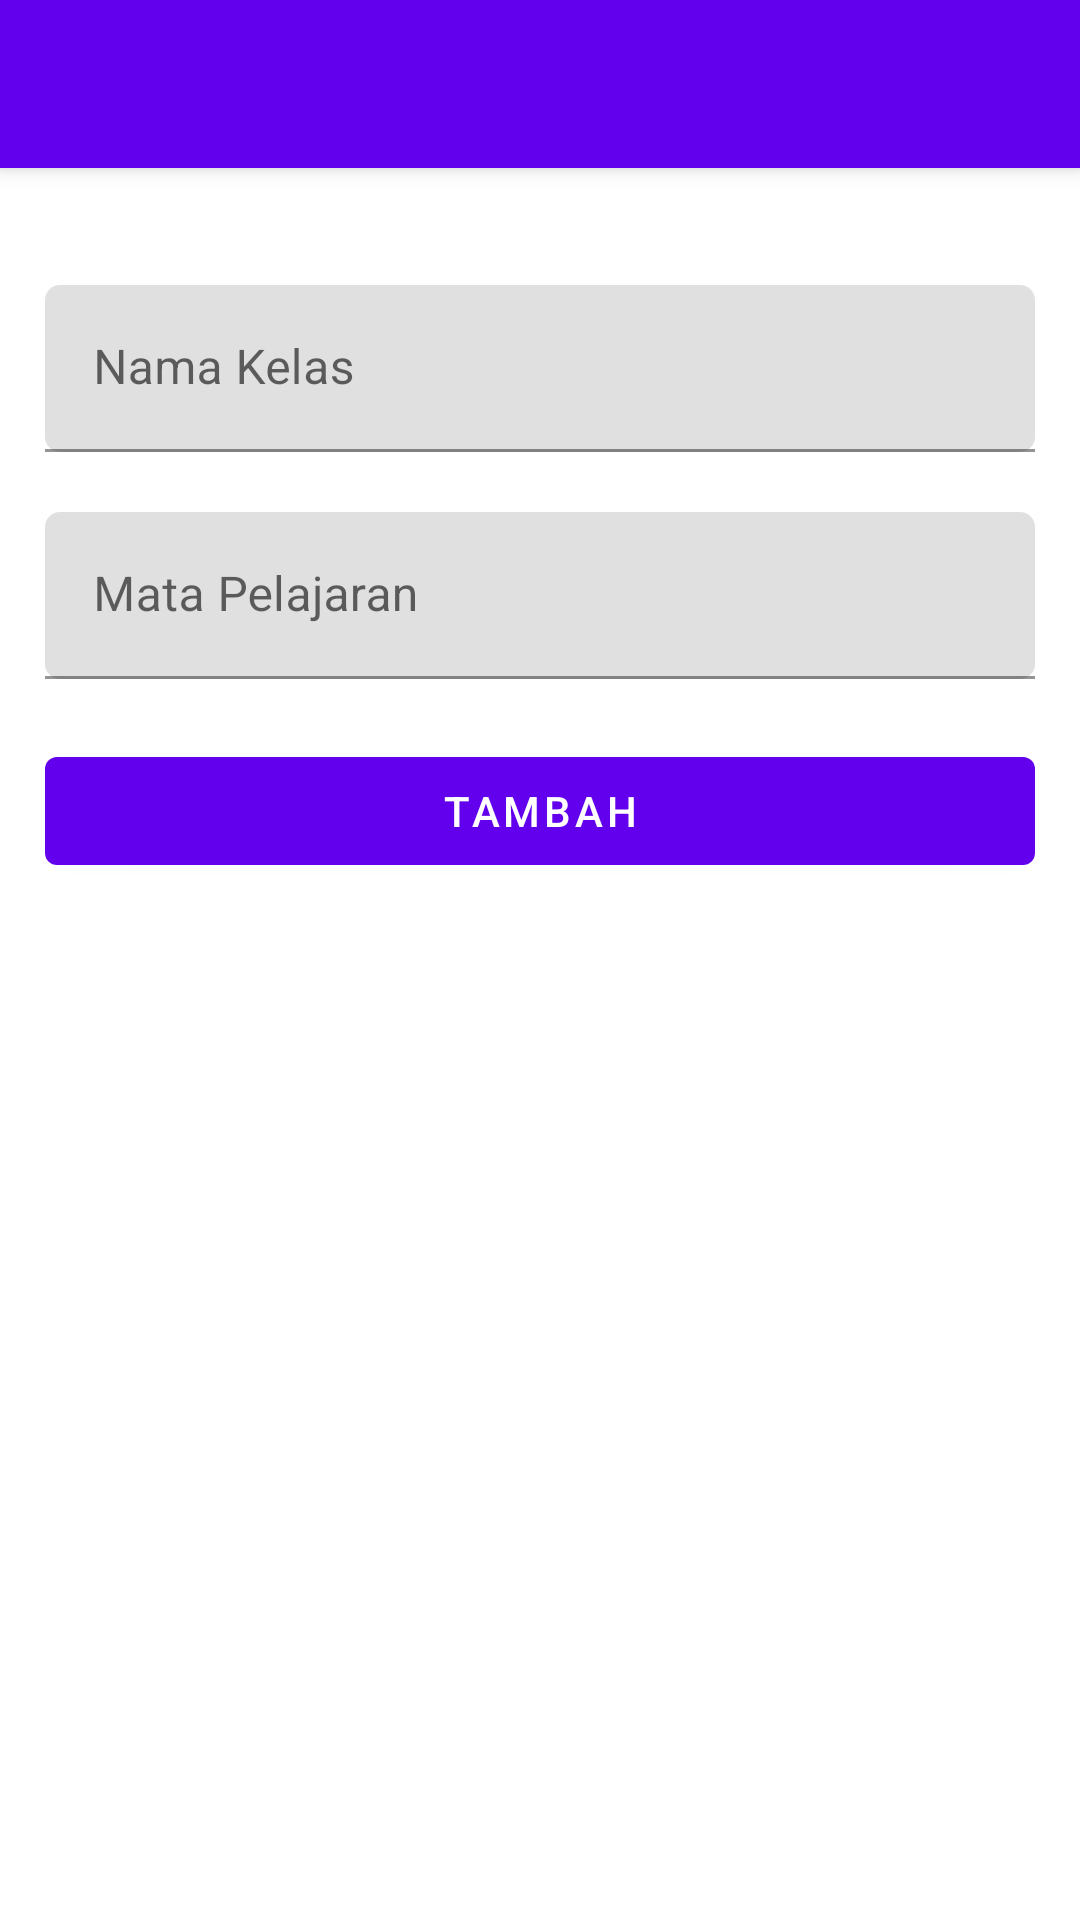

Produce the Android XML layout that renders to this screen, including the resource entries it uses.
<!-- AndroidManifest.xml: application theme Theme.BelgiClassroom -->
<!-- res/layout/activity_tambahkelas.xml -->
<?xml version="1.0" encoding="utf-8"?>
<androidx.coordinatorlayout.widget.CoordinatorLayout xmlns:android="http://schemas.android.com/apk/res/android"
    xmlns:app="http://schemas.android.com/apk/res-auto"
    android:layout_width="match_parent"
    android:layout_height="match_parent">

    <com.google.android.material.appbar.AppBarLayout
        android:layout_width="match_parent"
        android:layout_height="wrap_content"
        android:theme="@style/Theme.BelgiClassroom.AppBarOverlay">

        <androidx.appcompat.widget.Toolbar
            android:id="@+id/toolbar"
            android:layout_width="match_parent"
            android:layout_height="?attr/actionBarSize"
            android:background="?attr/colorPrimary"
            app:popupTheme="@style/Theme.BelgiClassroom.PopupOverlay" />

    </com.google.android.material.appbar.AppBarLayout>

    <LinearLayout
        android:layout_width="match_parent"
        android:layout_height="match_parent"
        android:orientation="vertical"
        android:padding="15dp">
        <View
            android:layout_width="match_parent"
            android:layout_height="80dp"/>

        <com.google.android.material.textfield.TextInputLayout
            android:layout_width="match_parent"
            android:layout_height="wrap_content"
            app:boxCornerRadiusBottomEnd="5dp"
            app:boxCornerRadiusBottomStart="5dp"
            app:boxCornerRadiusTopEnd="5dp"
            app:boxCornerRadiusTopStart="5dp"
            app:hintAnimationEnabled="true"
            app:hintEnabled="true"
            android:hint="Nama Kelas">
            <com.google.android.material.textfield.TextInputEditText
                android:id="@+id/nama_kelas"
                android:layout_width="match_parent"
                android:layout_height="wrap_content"
                android:inputType="text"/>
        </com.google.android.material.textfield.TextInputLayout>

        <View
            android:layout_width="match_parent"
            android:layout_height="20dp"/>

        <com.google.android.material.textfield.TextInputLayout
            android:layout_width="match_parent"
            android:layout_height="wrap_content"
            app:boxCornerRadiusBottomEnd="5dp"
            app:boxCornerRadiusBottomStart="5dp"
            app:boxCornerRadiusTopEnd="5dp"
            app:boxCornerRadiusTopStart="5dp"
            app:hintAnimationEnabled="true"
            app:hintEnabled="true"
            android:hint="Mata Pelajaran">
            <com.google.android.material.textfield.TextInputEditText
                android:id="@+id/mapel"
                android:layout_width="match_parent"
                android:layout_height="wrap_content"
                android:inputType="text"/>
        </com.google.android.material.textfield.TextInputLayout>


        <View
            android:layout_width="match_parent"
            android:layout_height="20dp"/>


        <com.google.android.material.button.MaterialButton
            android:id="@+id/btn_tambah_kelas"
            android:layout_width="match_parent"
            android:layout_height="wrap_content"
            android:text="Tambah"/>

    </LinearLayout>
</androidx.coordinatorlayout.widget.CoordinatorLayout>
<!-- resources referenced by this layout -->
<resources>
  <style name="Theme.BelgiClassroom.AppBarOverlay" parent="ThemeOverlay.AppCompat.Dark.ActionBar" />
  <style name="Theme.BelgiClassroom.PopupOverlay" parent="ThemeOverlay.AppCompat.Light" />
  <style name="Theme.BelgiClassroom" parent="Theme.MaterialComponents.DayNight.DarkActionBar">
          
          <item name="colorPrimary">@color/purple_500</item>
          <item name="colorPrimaryVariant">@color/purple_700</item>
          <item name="colorOnPrimary">@color/white</item>
          
          <item name="colorSecondary">@color/teal_200</item>
          <item name="colorSecondaryVariant">@color/teal_700</item>
          <item name="colorOnSecondary">@color/black</item>
          
          <item name="android:statusBarColor" tools:targetApi="l">?attr/colorPrimaryVariant</item>
          
      </style>
  <!-- not gathered from this repository: default colours our renderer supplied (Android Studio template values) -->
  <color name="purple_500">#FF6200EE</color>
  <color name="purple_700">#FF3700B3</color>
  <color name="teal_200">#FF03DAC5</color>
  <color name="teal_700">#FF018786</color>
  <color name="black">#FF000000</color>
  <color name="white">#FFFFFFFF</color>
</resources>
